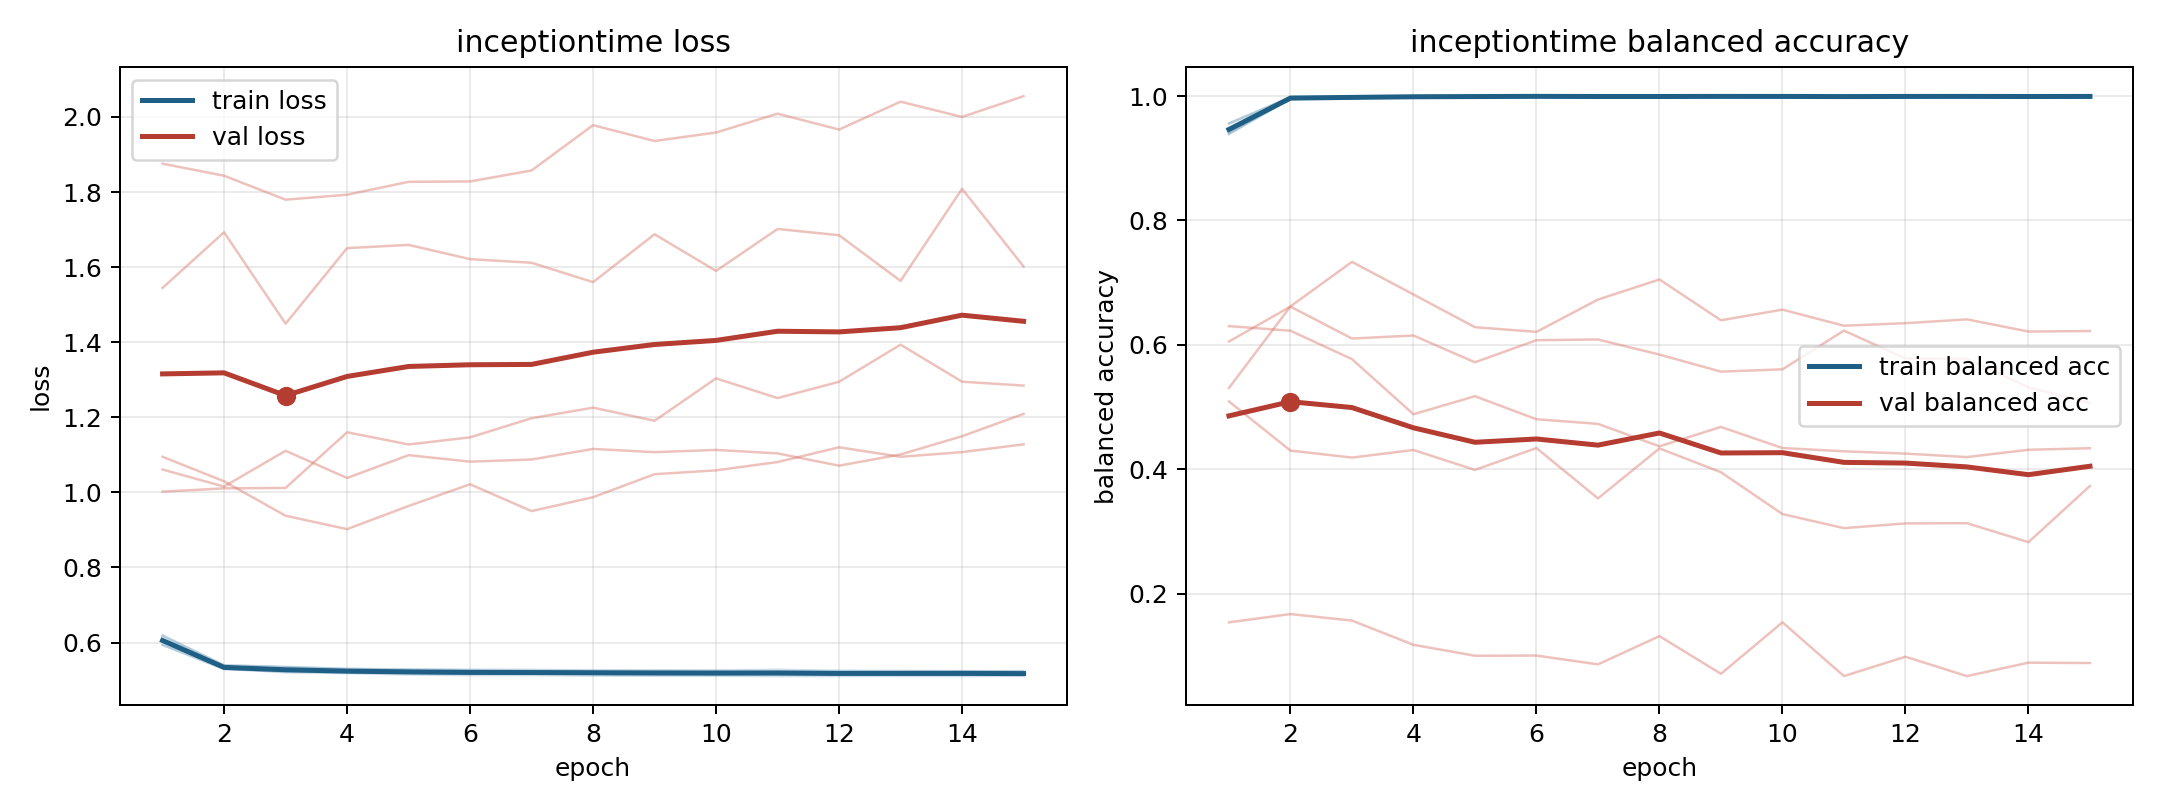

The table this chart was drawn from, first rows:
model, fold, epoch, train_loss, train_balanced_accuracy, val_loss, val_balanced_accuracy
inceptiontime, 1, 1, 0.6034, 0.9414, 1.095, 0.5309
inceptiontime, 1, 2, 0.5309, 0.9949, 1.03, 0.6619
inceptiontime, 1, 3, 0.5207, 0.9981, 0.9378, 0.7335
inceptiontime, 1, 4, 0.5186, 0.9982, 0.9021, 0.6811
inceptiontime, 1, 5, 0.5149, 0.9992, 0.9638, 0.6285
inceptiontime, 1, 6, 0.5131, 0.9996, 1.022, 0.621
inceptiontime, 1, 7, 0.5133, 0.9995, 0.9502, 0.6729
inceptiontime, 1, 8, 0.5119, 0.9996, 0.9872, 0.7052
inceptiontime, 1, 9, 0.5114, 0.9995, 1.049, 0.6397
inceptiontime, 1, 10, 0.5114, 0.9993, 1.059, 0.6567
inceptiontime, 1, 11, 0.5106, 0.9995, 1.081, 0.6309
inceptiontime, 1, 12, 0.5107, 0.9994, 1.12, 0.635
inceptiontime, 1, 13, 0.5111, 0.9995, 1.095, 0.6411
inceptiontime, 1, 14, 0.5108, 0.9992, 1.107, 0.6216
inceptiontime, 1, 15, 0.5112, 0.9987, 1.128, 0.6223
inceptiontime, 2, 1, 0.6186, 0.9388, 1.061, 0.6055
inceptiontime, 2, 2, 0.539, 0.9966, 1.016, 0.6617
inceptiontime, 2, 3, 0.5353, 0.9967, 1.111, 0.6103
inceptiontime, 2, 4, 0.5301, 0.9982, 1.038, 0.6152
inceptiontime, 2, 5, 0.5286, 0.9988, 1.099, 0.5722
inceptiontime, 2, 6, 0.5278, 0.9991, 1.082, 0.6077
inceptiontime, 2, 7, 0.5274, 0.9987, 1.088, 0.6088
inceptiontime, 2, 8, 0.5253, 0.9993, 1.116, 0.5845
inceptiontime, 2, 9, 0.5259, 0.9993, 1.107, 0.5572
inceptiontime, 2, 10, 0.5257, 0.9993, 1.113, 0.5608
inceptiontime, 2, 11, 0.5275, 0.9984, 1.104, 0.6231
inceptiontime, 2, 12, 0.525, 0.9985, 1.071, 0.5784
inceptiontime, 2, 13, 0.5245, 0.9993, 1.101, 0.5778
inceptiontime, 2, 14, 0.5238, 0.9992, 1.15, 0.5319
inceptiontime, 2, 15, 0.524, 0.9994, 1.209, 0.507
inceptiontime, 3, 1, 0.5941, 0.9561, 1.545, 0.5092
inceptiontime, 3, 2, 0.5306, 0.9982, 1.693, 0.4302
inceptiontime, 3, 3, 0.5245, 0.9983, 1.449, 0.419
inceptiontime, 3, 4, 0.5204, 0.9996, 1.651, 0.4312
inceptiontime, 3, 5, 0.5195, 0.9993, 1.659, 0.3992
inceptiontime, 3, 6, 0.518, 0.9997, 1.621, 0.4344
inceptiontime, 3, 7, 0.5179, 0.9991, 1.612, 0.3534
inceptiontime, 3, 8, 0.5179, 0.999, 1.56, 0.4338
inceptiontime, 3, 9, 0.5172, 0.9994, 1.688, 0.3955
inceptiontime, 3, 10, 0.5161, 0.9997, 1.59, 0.3283
inceptiontime, 3, 11, 0.5165, 0.999, 1.702, 0.3057
inceptiontime, 3, 12, 0.5154, 0.9995, 1.685, 0.3132
inceptiontime, 3, 13, 0.5158, 0.9993, 1.563, 0.3136
inceptiontime, 3, 14, 0.5157, 0.9994, 1.809, 0.2832
inceptiontime, 3, 15, 0.5147, 0.9995, 1.602, 0.3734
inceptiontime, 4, 1, 0.6183, 0.9396, 1.002, 0.6303
inceptiontime, 4, 2, 0.5397, 0.996, 1.011, 0.6229
inceptiontime, 4, 3, 0.5346, 0.9968, 1.012, 0.5772
inceptiontime, 4, 4, 0.5297, 0.9987, 1.16, 0.4887
inceptiontime, 4, 5, 0.5276, 0.9989, 1.128, 0.5176
inceptiontime, 4, 6, 0.526, 0.9992, 1.147, 0.4806
inceptiontime, 4, 7, 0.5247, 0.9994, 1.198, 0.4732
inceptiontime, 4, 8, 0.5254, 0.999, 1.226, 0.4371
inceptiontime, 4, 9, 0.5244, 0.9992, 1.191, 0.4683
inceptiontime, 4, 10, 0.5241, 0.9988, 1.304, 0.4344
inceptiontime, 4, 11, 0.5238, 0.9991, 1.251, 0.4291
inceptiontime, 4, 12, 0.5225, 0.9995, 1.295, 0.4254
inceptiontime, 4, 13, 0.5227, 0.9992, 1.394, 0.4198
inceptiontime, 4, 14, 0.5234, 0.999, 1.295, 0.4316
inceptiontime, 4, 15, 0.5224, 0.9994, 1.285, 0.434
... 15 more rows
